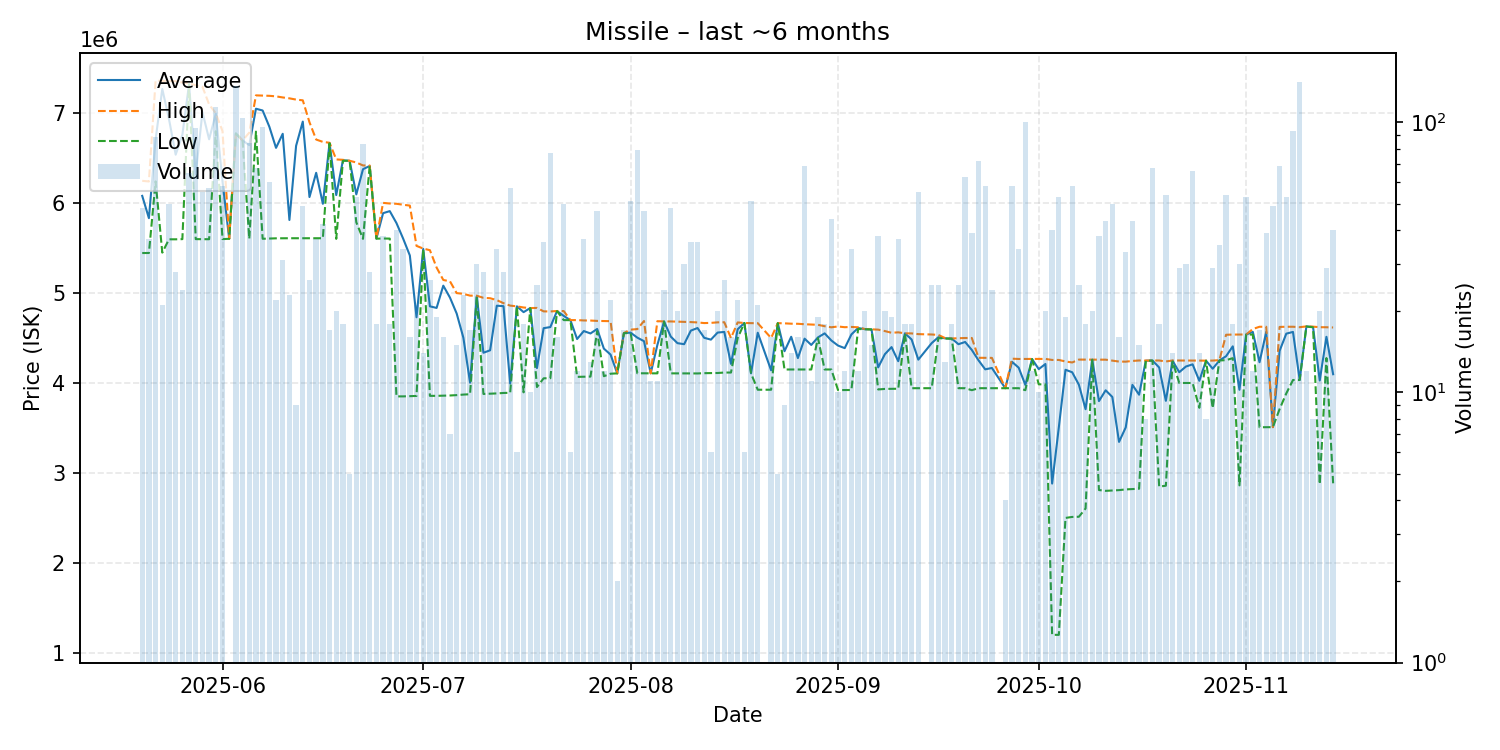

Data behind this chart, as committed beside it:
date, average, highest, lowest, order_count, volume
2025-05-20, 6079812, 6247000, 5444500, 10, 48
2025-05-21, 5832000, 6240000, 5445000, 15, 37
2025-05-22, 6706966, 7360000, 6241000, 14, 88
2025-05-23, 7268190, 7358000, 5449000, 5, 21
2025-05-24, 6934060, 7356000, 5597000, 12, 50
2025-05-25, 6537607, 7354000, 5597000, 9, 28
2025-05-26, 6757792, 7340000, 5599000, 11, 24
2025-05-27, 7321246, 7331000, 7319000, 8, 65
2025-05-28, 6319432, 7309000, 5599000, 12, 95
2025-05-29, 7010927, 7293000, 5598000, 15, 55
2025-05-30, 6709018, 7096000, 5598000, 11, 57
2025-05-31, 6994000, 6997000, 6798500, 11, 114
2025-06-01, 6239603, 6799000, 5599000, 14, 58
2025-06-02, 5603000, 5603000, 5603000, 1, 1
2025-06-03, 6774000, 6774000, 6773000, 14, 136
2025-06-04, 6695000, 6696000, 6693000, 20, 104
2025-06-05, 6644107, 6783000, 5603000, 21, 84
2025-06-06, 7048529, 7197000, 6794000, 15, 68
2025-06-07, 7028833, 7195000, 5603000, 15, 96
2025-06-08, 6848800, 7192000, 5606000, 12, 60
2025-06-09, 6613682, 7186000, 5608000, 6, 22
2025-06-10, 6769903, 7174000, 5609000, 7, 31
2025-06-11, 5811826, 7164000, 5609000, 8, 23
2025-06-12, 6636333, 7150000, 5609000, 4, 9
2025-06-13, 6905571, 7142000, 5610000, 8, 49
2025-06-14, 6066769, 6898000, 5609000, 7, 26
2025-06-15, 6336297, 6706000, 5610000, 10, 37
2025-06-16, 5992024, 6680000, 5609000, 9, 42
2025-06-17, 6666941, 6670000, 6664000, 3, 17
2025-06-18, 6089000, 6485000, 5602000, 5, 20
2025-06-19, 6474667, 6480500, 6470000, 3, 18
2025-06-20, 6470000, 6470000, 6470000, 1, 5
2025-06-21, 6096283, 6451000, 5786000, 8, 53
2025-06-22, 6376518, 6418000, 5602000, 16, 83
2025-06-23, 6412286, 6417000, 6412000, 5, 28
2025-06-24, 5605333, 5606000, 5604000, 3, 18
2025-06-25, 5887500, 6002000, 5606000, 11, 38
2025-06-26, 5910389, 5995000, 5605000, 4, 18
2025-06-27, 5777875, 5992000, 3851000, 5, 40
2025-06-28, 5604706, 5981000, 3851000, 4, 34
2025-06-29, 5417562, 5972000, 3854000, 5, 16
2025-06-30, 4730238, 5524000, 3856000, 12, 21
2025-07-01, 5490143, 5494000, 5485000, 3, 14
2025-07-02, 4852000, 5476000, 3857000, 7, 26
2025-07-03, 4834263, 5283000, 3857000, 4, 19
2025-07-04, 5081875, 5145000, 3859000, 5, 16
2025-07-05, 4948714, 5130000, 3861000, 2, 7
2025-07-06, 4772200, 4999000, 3865000, 3, 15
2025-07-07, 4503739, 4991000, 3871000, 9, 23
2025-07-08, 4003941, 4971000, 3875000, 3, 17
2025-07-09, 4962733, 4970000, 4958000, 7, 30
2025-07-10, 4336071, 4946500, 3878000, 5, 28
2025-07-11, 4363364, 4942000, 3880500, 8, 22
2025-07-12, 4859118, 4921000, 3884000, 7, 34
2025-07-13, 4853571, 4887000, 3889000, 7, 28
2025-07-14, 3993123, 4860000, 3891000, 5, 57
2025-07-15, 4852000, 4852000, 4852000, 1, 6
2025-07-16, 4787444, 4839000, 3896000, 6, 18
2025-07-17, 4832900, 4833000, 4832000, 3, 10
2025-07-18, 4166000, 4834000, 3955000, 6, 25
... 116 more rows
